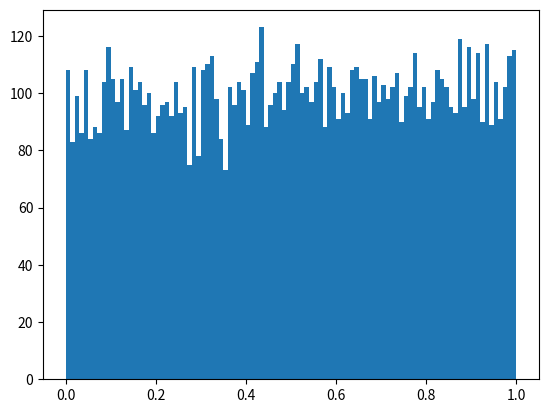

Reproduce this figure in Python. (Note: this script raises an exception after producing the figure.)
import random
import math
import numpy as np
import pylab
import matplotlib.pyplot as plt

__author__ = "Juan Gomez"
__NetID__ = "juanigomez"
__GitHubID__ = "juanigomez95"
__SelfGrade__ = "4"
__Answer1__ = "Gaussian"
__Answer2__ = "Mean 1 Variance 1"
__Answer3__ = "Gaussian"
__Answer4__ = "Mean 1 Variance 1"
__Challenge__ = "4"

TrialNumber = 10000
Uvariable = []
for trial in range(0, TrialNumber):
	Uvariable.append(random.random())

numBins = 100
plt.hist(Uvariable, numBins, normed=1, facecolor='green', alpha=0.75)
plt.show()

def g(x):
        return -1.0*math.log(1.0-x)
Vvariable = []
for trial in range(0, len(Uvariable)):
	Vvariable.append(g(Uvariable[trial]))

numBins = 100
plt.hist(Vvariable, numBins, normed=1, facecolor='green', alpha=0.75)
plt.show()

def h(x):
    return math.sqrt(-2.0*math.log(1.0-x))
Wvariable = []
for trial in range(0, len(Uvariable)):
	Wvariable.append(h(Uvariable[trial]))


numBins = 100
plt.hist(Wvariable, numBins, normed=1, facecolor='green', alpha=0.75)
plt.show()

Uknown1 = []
Uknown2 = []
for trial in range(0, TrialNumber):
    Uvariable1 = random.random()
    Uvariable2 = random.random()
    Uknown1.append(math.sqrt(- 2 * math.log(Uvariable1)) * math.cos(2 * math.pi * Uvariable2))
    Uknown2.append(math.sqrt(- 2 * math.log(Uvariable1)) * math.sin(2 * math.pi * Uvariable2))


numBins = 100
plt.hist(Uknown1, numBins, normed=1, facecolor='green', alpha=0.75)
numBins = 100
plt.hist(Uknown2, numBins, normed=1, facecolor='green', alpha=0.75)
plt.show()

'''
1. What is the type of random variable Unkown1?
2. What is its mean and variance?
3. What is the type of random variable Unkown2?
4. What is its mean and variance?
'''
